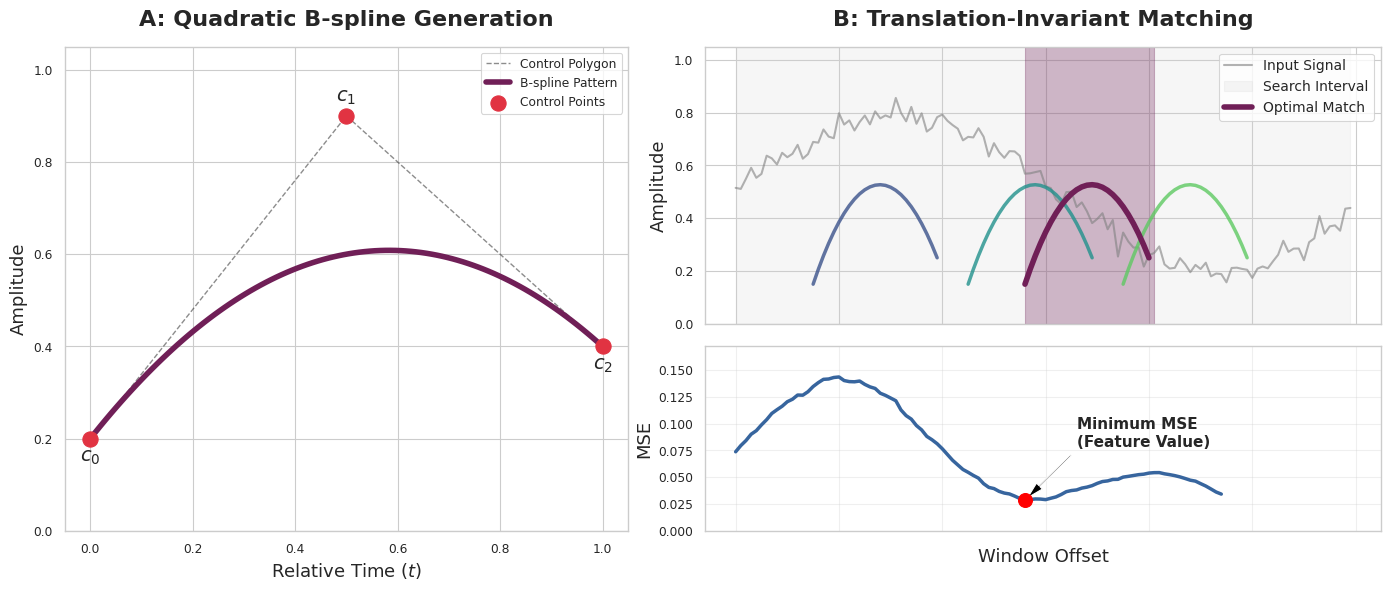

This chart was generated by the following Python code:
import matplotlib.pyplot as plt
import numpy as np
import seaborn as sns
from pathlib import Path

def generate_methods_figure(output_path):
    # Use seaborn style for aesthetics
    sns.set_theme(style="whitegrid", context="paper")
    
    fig = plt.figure(figsize=(14, 6))
    gs = fig.add_gridspec(2, 2, height_ratios=[1.5, 1], width_ratios=[1, 1.2])
    
    # --- Subplot 1: B-spline Generation (Left Column, Spanning both rows) ---
    ax_bezier = fig.add_subplot(gs[:, 0])
    
    t = np.linspace(0, 1, 100)
    c0, c1, c2 = 0.2, 0.9, 0.4
    pattern = (1-t)**2 * c0 + 2*(1-t)*t * c1 + t**2 * c2
    
    # Draw the skeleton (control polygon)
    ax_bezier.plot([0, 0.5, 1], [c0, c1, c2], 'k--', lw=1, alpha=0.5, label='Control Polygon')
    
    # Draw the curve
    ax_bezier.plot(t, pattern, color=sns.color_palette("rocket")[1], lw=4, label='B-spline Pattern')
    
    # Draw control points
    ax_bezier.scatter([0, 0.5, 1], [c0, c1, c2], color=sns.color_palette("rocket")[3], s=120, zorder=5, label='Control Points')
    
    # Annotations for calculation
    ax_bezier.text(0, c0 - 0.05, '$c_0$', fontsize=14, fontweight='bold', ha='center')
    ax_bezier.text(0.5, c1 + 0.03, '$c_1$', fontsize=14, fontweight='bold', ha='center')
    ax_bezier.text(1, c2 - 0.05, '$c_2$', fontsize=14, fontweight='bold', ha='center')
    
    ax_bezier.set_title('A: Quadratic B-spline Generation', fontsize=16, fontweight='bold', pad=15)
    ax_bezier.set_xlabel('Relative Time ($t$)', fontsize=13)
    ax_bezier.set_ylabel('Amplitude', fontsize=13)
    ax_bezier.set_ylim(0, 1.05)
    ax_bezier.legend(loc='upper right', frameon=True)

    # --- Subplot 2 & 3: Merged Sliding Window & MSE (Right Column) ---
    # Top part: Signal + Sliding Patterns
    ax_signal = fig.add_subplot(gs[0, 1])
    
    np.random.seed(42)
    n_points = 120
    signal_t = np.linspace(0, 10, n_points)
    # Generate a more interesting signal
    signal = np.sin(signal_t * 0.6) * 0.3 + 0.5 + np.random.normal(0, 0.03, n_points)
    
    p_width = 25
    p_t = np.linspace(0, 1, p_width)
    p_shape = (1-p_t)**2 * 0.15 + 2*(1-p_t)*p_t * 0.85 + p_t**2 * 0.25
    
    ax_signal.plot(signal, color='gray', lw=1.5, alpha=0.6, label='Input Signal')
    
    # Find best match
    search_range = range(0, n_points - p_width)
    mse_values = [np.mean((signal[o : o + p_width] - p_shape)**2) for o in search_range]
    best_offset = np.argmin(mse_values)

    # Show the whole search space as background
    search_start, search_end = min(search_range), max(search_range) + p_width
    ax_signal.axvspan(search_start, search_end, color='lightgray', alpha=0.2, label='Search Interval')

    # Sliding windows examples
    offsets = [15, 45, 75]
    colors = sns.color_palette("viridis", n_colors=len(offsets))
    
    for i, offset in enumerate(offsets):
        ax_signal.plot(range(offset, offset + p_width), p_shape, color=colors[i], lw=2.5, alpha=0.8)

    # Highlight the best match
    ax_signal.plot(range(best_offset, best_offset + p_width), p_shape, color=sns.color_palette("rocket")[1], lw=4, label='Optimal Match')
    ax_signal.axvspan(best_offset, best_offset + p_width, color=sns.color_palette("rocket")[1], alpha=0.3)
    
    ax_signal.set_title('B: Translation-Invariant Matching', fontsize=16, fontweight='bold', pad=15)
    ax_signal.set_ylabel('Amplitude', fontsize=13)
    ax_signal.set_ylim(0, 1.05)
    ax_signal.legend(loc='upper right', fontsize=10)
    ax_signal.set_xticklabels([]) # Hide x-labels for top part

    # Bottom part: MSE Response Map
    ax_mse = fig.add_subplot(gs[1, 1], sharex=ax_signal)
    
    ax_mse.plot(range(len(mse_values)), mse_values, color=sns.color_palette("mako")[2], lw=2.5, label='MSE Response Map')
    
    min_mse = mse_values[best_offset]
    ax_mse.scatter(best_offset, min_mse, color='red', s=100, zorder=5)
    
    # Connector between signal best match and MSE min
    ax_mse.annotate('Minimum MSE\n(Feature Value)', 
                    xy=(best_offset, min_mse), 
                    xytext=(best_offset + 10, min_mse + 0.05),
                    arrowprops=dict(facecolor='black', shrink=0.05, width=1, headwidth=6),
                    fontsize=11, fontweight='bold')

    ax_mse.set_xlabel('Window Offset', fontsize=13)
    ax_mse.set_ylabel('MSE', fontsize=13)
    ax_mse.set_ylim(0, max(mse_values) * 1.2)
    ax_mse.grid(True, alpha=0.3)

    plt.tight_layout()
    plt.savefig(output_path, dpi=300, bbox_inches='tight')
    print(f"Figure saved to {output_path}")

if __name__ == "__main__":
    output_dir = Path("manuscript/images")
    output_dir.mkdir(parents=True, exist_ok=True)
    generate_methods_figure(output_dir / "methods_details.png")
